Image classification data set "Potato Leaf Disease" (rifqicharisma/Belajar_Ai on GitHub). Class labels (3): early blight, healthy, late blight.

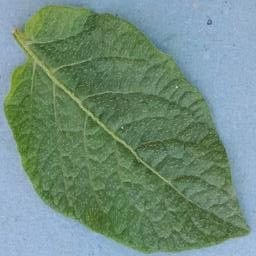
Label: healthy

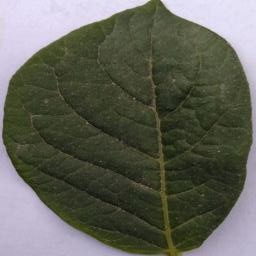
Label: healthy

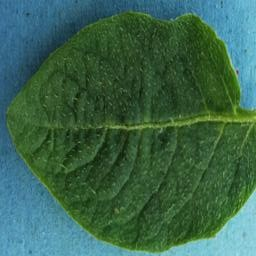
Label: healthy

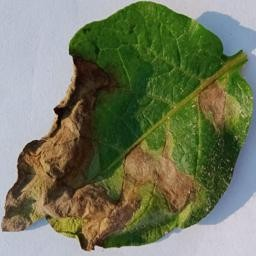
Label: late blight

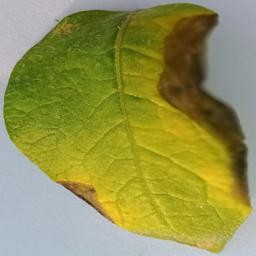
Label: late blight

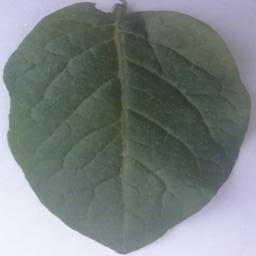
Label: healthy
